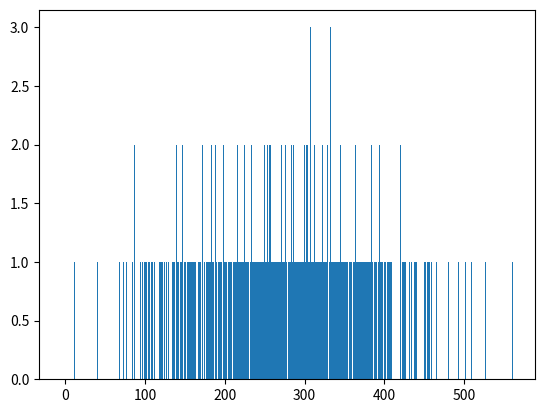

The matplotlib source for this figure:
import numpy as np
from tqdm import tqdm
import scipy.stats as stas
from matplotlib import pyplot as plt
import math

def bootstrap(values_ctrl, values_var, iter=1000, alpha=0.05, mde = 0):

    size_ctrl = len(values_ctrl)
    size_var = len(values_var)
    size = size_var + size_ctrl

    diff = round(np.mean(values_var) - np.mean(values_ctrl), 2)
    diffs = []

    for _ in tqdm(range(iter)):
        sample_ctrl = np.random.choice(a=values_ctrl, size=size_ctrl, replace=True)
        sample_var = np.random.choice(a=values_var, size=size_var, replace=True)
        diffs.append(np.mean(sample_var) - np.mean(sample_ctrl))

    plot_diffs = np.round(diffs, 2)
    unique, counts = np.unique(plot_diffs, return_counts=True)

    plt.bar(unique, counts)
    plt.show()

    p_value = 1 - len(list(filter(lambda x: abs(x) > mde, diffs))) / iter
    print('p-value:', p_value)

    point_est = diff
    std_diff = np.std(diffs)
    z_crit = stas.norm.ppf(1 - alpha / 2)
    conf_int = (round(point_est - z_crit * std_diff / math.sqrt(size), 2), round(point_est + z_crit * std_diff / math.sqrt(size), 2))
    print('confidence interval with alpha=', alpha, ':', conf_int)

    #has_stat_diff = not (conf_int[0] <= 0 <= conf_int[1])
    has_stat_diff = p_value <= alpha

    if (has_stat_diff):
        print('There are statistically significant changes in the control group')
    else:
        print('There are NO statistically significant changes in the control group')

    return has_stat_diff, p_value, conf_int


ctrl = [2280, 1757, 2343, 1940, 1835, 3083, 2544, 1900, 2813, 2149, 2490, 2319, 2697, 1875, 2774, 2024, 2177, 1876, 2596, 2675, 1803, 2939, 2496, 1892, 1962, 2233, 2061, 2421, 2375, 2324]
var = [3008,2542,2365,2710,2297,2458,2838,2916,2652,2790,2420,2831,1972,2537,2516,3076,1968,1979,2626,2712,3112,2899,2407,2078,2928,2311,2915,2247,2805,1977]
print(bootstrap(ctrl, var))
